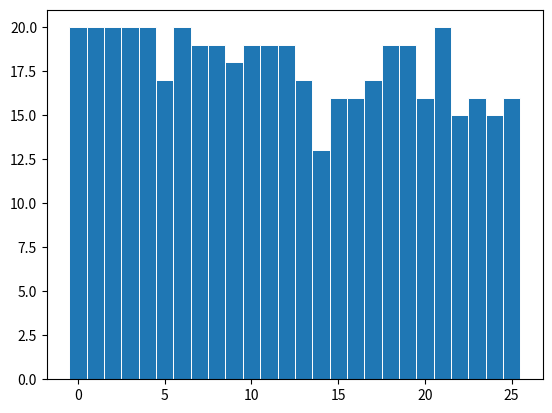

The script that saved this image:

import matplotlib.pyplot as plt
import numpy as np

times = [ 8.776, 17.8, 9.3, 17.2, 12.1, 86.7, 60.5, 150, 250, 290, 270, 270, 180, 130, 437, 675,
          501, 473, 220, 120, 210, 220, 560, 300, 1148, 1538 ]
reached = [ 20, 20, 20, 20, 20, 17, 20, 19, 19, 18, 19, 19, 19, 17, 13, 16,
            16, 17, 19, 19, 16, 20, 15, 16, 15, 16 ]
obstacles = [ 0, 1, 2, 3, 4, 5, 6, 7, 8, 9, 10, 11, 12, 13, 14, 15,
              16, 17, 18, 19, 20, 21, 22, 23, 24, 25 ]

# plot
fig, ax = plt.subplots()

# ax.plot( obstacles, times, linewidth=2.0 )
# ax.set_ylabel( "Average runtime on success in ms" )
# ax.set_xlabel( "Number of obstacles" )

ax.bar(obstacles, reached, width=1, edgecolor="white", linewidth=0.7)


plt.show()
